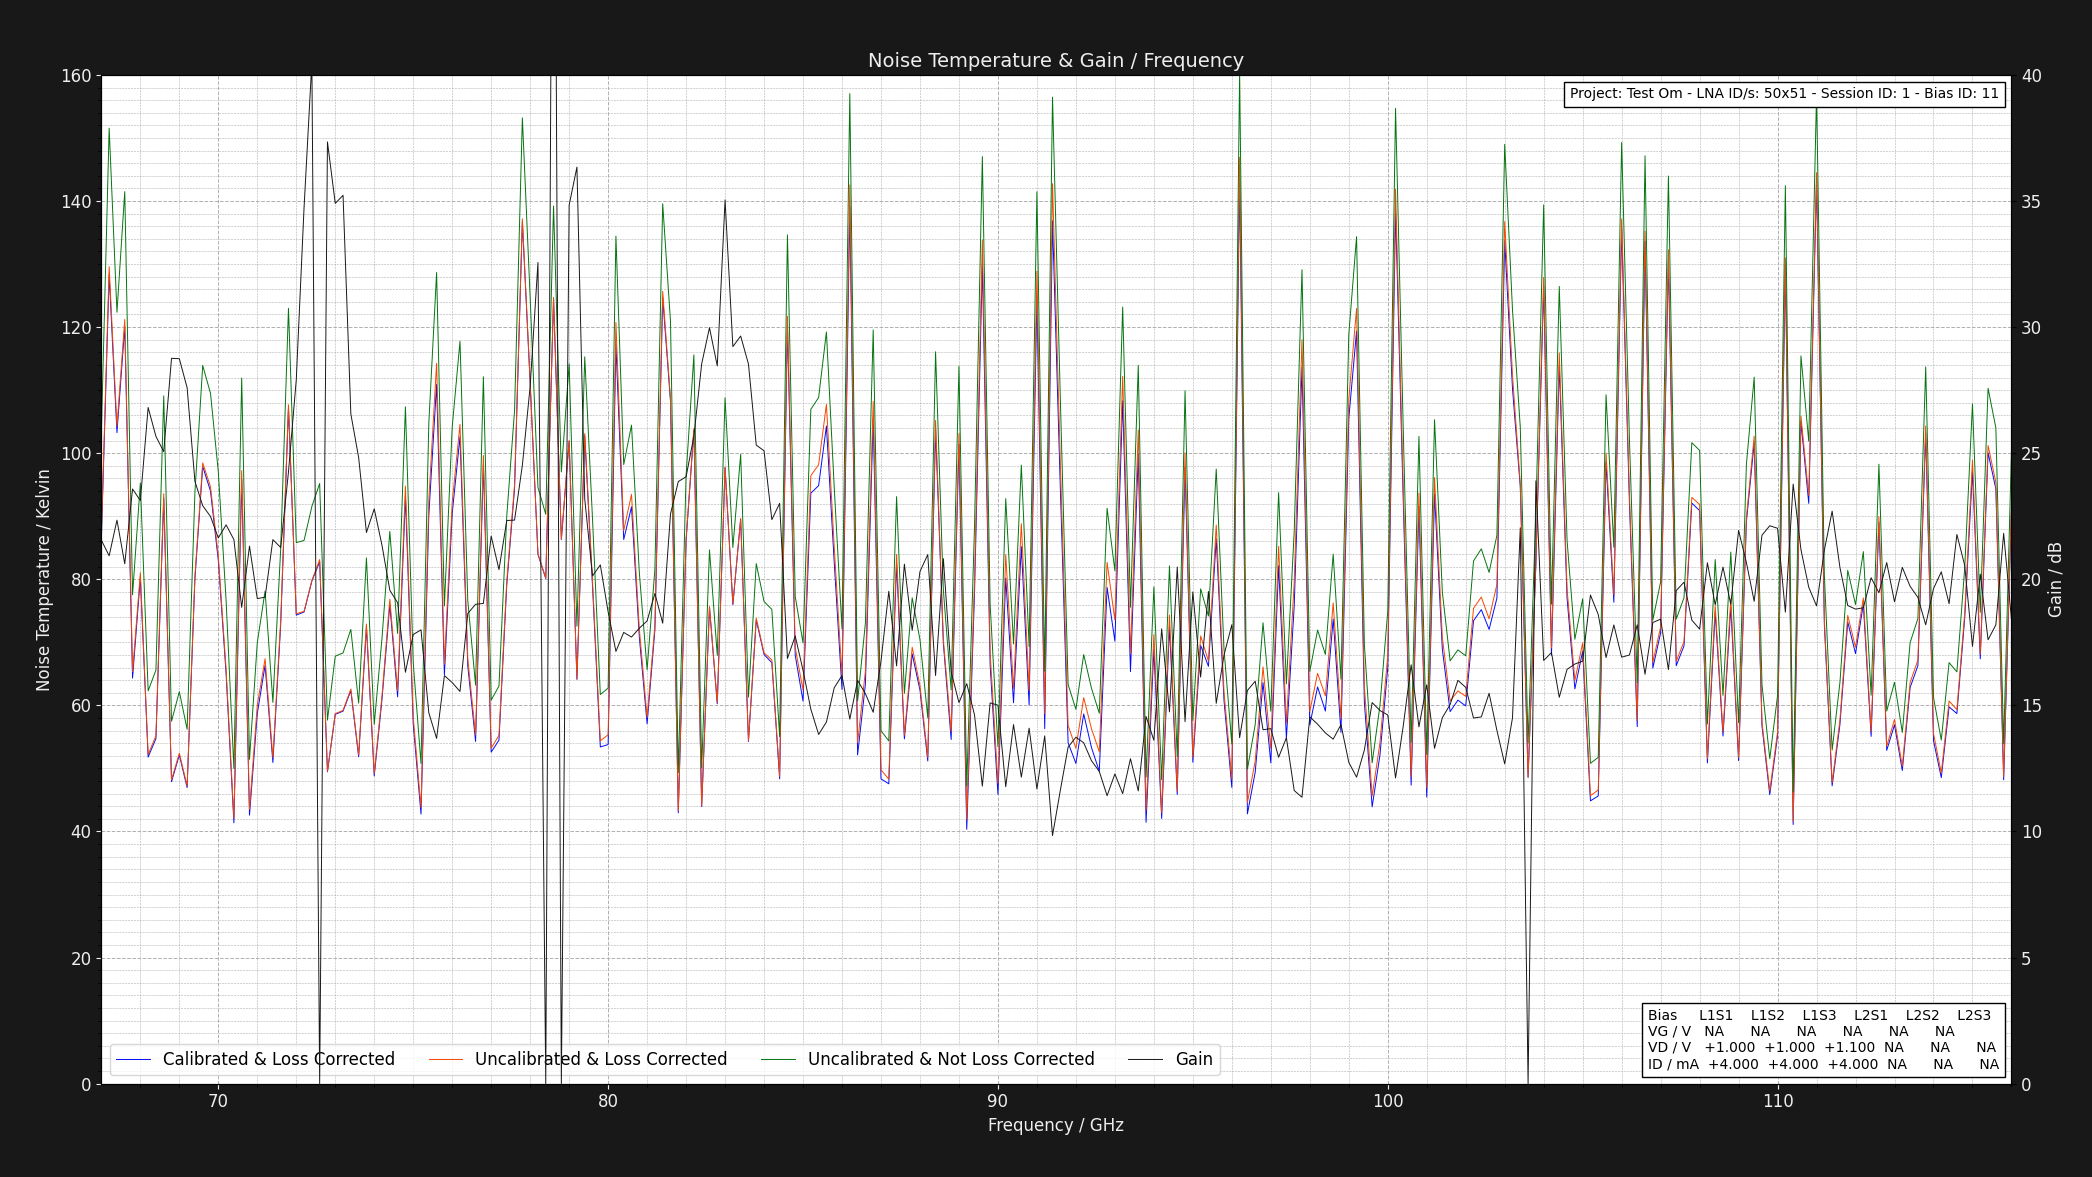

Data behind this chart, as committed beside it:
Project: Test Om - LNA ID/s: 50x51 - Ses…
L1S1: GV = NAV DV = +1.050V DI = 4.000mA…
Center Frequency     = 0.075GHz    Marke…
Frequency (GHz), Cold Power (dBm), Hot Power (dBm), Hot Load Temps (K), Hot LNA Temps (K), Cold Load Temps (K), Cold LNA Temps (K), Loss (dB), Y Factor, Corrected Hot Load Temps (K), Corrected Cold Load Temps, Uncalibrated Noise Temperature (K), Corrected Noise Temperature (K), Calibrated & Corrected Noise Temperature…, Gain (dB), Pre Cold Measurement LNA Temp (K), Post Cold Measurement LNA Temp (K), Pre Hot Measurement LNA Temp (K), Post Hot Measurement LNA Temp (K), Pre Cold Measurement 1st Extra Temp (K), Post Cold Measurement 1st Extra Temp (K), Pre Hot Measurement 1st Extra Temp (K), Post Hot Measurement 1st Extra Temp (K), Pre Cold Measurement 2nd Extra Temp (K)
67.0, -49.67, -48.71, 50.66, 21.0, 20.14, 21.0, 1.324, 1.247, 46.85, 20.25, 103.2, 87.26, 86.36, 21.55, 21, 21, 21, 21, NA, NA, NA, NA, NA
67.2, -49.49, -48.78, 50.68, 21.0, 20.18, 21.0, 1.32, 1.178, 46.9, 20.28, 151.5, 129.6, 128.3, 20.93, 21, 21, 21, 21, NA, NA, NA, NA, NA
67.4, -49.5, -48.66, 50.62, 21.0, 20.2, 21.0, 1.316, 1.213, 46.89, 20.3, 122.4, 104.3, 103.3, 22.35, 21, 21, 21, 21, NA, NA, NA, NA, NA
67.6, -49.47, -48.72, 50.7, 21.0, 20.22, 21.0, 1.312, 1.189, 46.99, 20.32, 141.5, 121.2, 120.1, 20.61, 21, 21, 21, 21, NA, NA, NA, NA, NA
67.8, -49.43, -48.25, 50.65, 21.0, 20.15, 21.0, 1.309, 1.312, 46.99, 20.26, 77.54, 65.36, 64.33, 23.58, 21, 21, 21, 21, NA, NA, NA, NA, NA
68, -49.68, -48.66, 50.67, 21.0, 20.12, 21.0, 1.305, 1.265, 47.04, 20.23, 95.28, 81.04, 80.25, 23.12, 21, 21, 21, 21, NA, NA, NA, NA, NA
68.2, -49.59, -48.22, 50.68, 21.0, 20.11, 21.0, 1.302, 1.371, 47.08, 20.22, 62.32, 52.2, 51.81, 26.81, 21, 21, 21, 21, NA, NA, NA, NA, NA
68.4, -49.46, -48.14, 50.69, 21.0, 20.21, 21.0, 1.298, 1.355, 47.12, 20.31, 65.6, 55.19, 54.73, 25.67, 21, 21, 21, 21, NA, NA, NA, NA, NA
68.6, -49.68, -48.76, 50.68, 21.0, 20.18, 21.0, 1.295, 1.236, 47.14, 20.28, 109.1, 93.57, 92.88, 25.06, 21, 21, 21, 21, NA, NA, NA, NA, NA
68.8, -49.57, -48.13, 50.7, 21.0, 20.17, 21.0, 1.292, 1.393, 47.19, 20.27, 57.48, 48.2, 47.9, 28.76, 21, 21, 21, 21, NA, NA, NA, NA, NA
69, -49.43, -48.06, 50.64, 21.0, 20.12, 21.0, 1.289, 1.371, 47.16, 20.22, 62.17, 52.42, 52.14, 28.75, 21, 21, 21, 21, NA, NA, NA, NA, NA
69.2, -49.55, -48.09, 50.72, 21.0, 20.19, 21.0, 1.286, 1.4, 47.26, 20.28, 56.21, 47.23, 46.97, 27.59, 21, 21, 21, 21, NA, NA, NA, NA, NA
69.4, -49.68, -48.65, 50.7, 21.0, 20.19, 21.0, 1.284, 1.268, 47.27, 20.28, 93.8, 80.55, 80.05, 23.88, 21, 21, 21, 21, NA, NA, NA, NA, NA
69.6, -49.41, -48.52, 50.68, 21.0, 20.18, 21.0, 1.281, 1.227, 47.28, 20.27, 113.9, 98.47, 97.9, 22.91, 21, 21, 21, 21, NA, NA, NA, NA, NA
69.8, -49.5, -48.58, 50.8, 21.0, 20.2, 21.0, 1.278, 1.236, 47.41, 20.29, 109.5, 94.66, 93.99, 22.49, 21, 21, 21, 21, NA, NA, NA, NA, NA
70, -49.46, -48.45, 50.8, 21.0, 20.12, 21.0, 1.276, 1.262, 47.44, 20.22, 97.06, 83.73, 82.97, 21.64, 21, 21, 21, 21, NA, NA, NA, NA, NA
70.2, -49.49, -48.3, 50.6, 21.0, 20.1, 21.0, 1.273, 1.315, 47.28, 20.2, 76.66, 65.72, 65, 22.16, 21, 21, 21, 21, NA, NA, NA, NA, NA
70.4, -49.58, -48.02, 50.65, 21.0, 20.29, 21.0, 1.271, 1.432, 47.35, 20.37, 49.96, 42.06, 41.37, 21.57, 21, 21, 21, 21, NA, NA, NA, NA, NA
70.6, -49.68, -48.78, 50.6, 21.0, 20.18, 21.0, 1.269, 1.23, 47.33, 20.27, 111.9, 97.24, 95.89, 18.89, 21, 21, 21, 21, NA, NA, NA, NA, NA
70.8, -49.63, -48.09, 50.72, 21.0, 20.22, 21.0, 1.266, 1.426, 47.46, 20.31, 51.44, 43.49, 42.58, 21.31, 21, 21, 21, 21, NA, NA, NA, NA, NA
71, -49.63, -48.37, 50.63, 21.0, 20.26, 21.0, 1.264, 1.337, 47.4, 20.34, 69.97, 60.05, 58.71, 19.23, 21, 21, 21, 21, NA, NA, NA, NA, NA
71.2, -49.44, -48.27, 50.63, 21.0, 20.22, 21.0, 1.262, 1.309, 47.42, 20.3, 78.14, 67.4, 66.37, 19.29, 21, 21, 21, 21, NA, NA, NA, NA, NA
71.4, -49.65, -48.26, 50.74, 21.0, 20.28, 21.0, 1.26, 1.377, 47.54, 20.36, 60.47, 51.71, 50.95, 21.57, 21, 21, 21, 21, NA, NA, NA, NA, NA
71.6, -49.68, -48.57, 50.79, 21.0, 20.22, 21.0, 1.258, 1.291, 47.61, 20.3, 84.75, 73.45, 72.74, 21.26, 21, 21, 21, 21, NA, NA, NA, NA, NA
71.8, -49.45, -48.61, 50.74, 21.0, 20.19, 21.0, 1.256, 1.213, 47.58, 20.28, 123, 107.7, 107.2, 24.26, 21, 21, 21, 21, NA, NA, NA, NA, NA
72, -49.56, -48.46, 50.63, 21.0, 20.1, 21.0, 1.254, 1.288, 47.5, 20.2, 85.82, 74.54, 74.31, 27.91, 21, 21, 21, 21, NA, NA, NA, NA, NA
72.2, -49.66, -48.57, 50.66, 21.0, 20.29, 21.0, 1.252, 1.285, 47.55, 20.36, 86.16, 74.92, 74.81, 34.75, 21, 21, 21, 21, NA, NA, NA, NA, NA
72.4, -49.69, -48.64, 50.75, 21.0, 20.19, 21.0, 1.251, 1.274, 47.65, 20.27, 91.55, 79.8, 79.72, 40.51, 21, 21, 21, 21, NA, NA, NA, NA, NA
72.6, -49.53, -48.51, 50.76, 21.0, 20.21, 21.0, 1.249, 1.265, 47.67, 20.29, 95.19, 83.13, 82.78, 0.0, 21, 21, 21, 21, NA, NA, NA, NA, NA
72.8, -49.67, -48.23, 50.77, 21.0, 20.17, 21.0, 1.247, 1.393, 47.7, 20.26, 57.66, 49.55, 49.46, 37.34, 21, 21, 21, 21, NA, NA, NA, NA, NA
73, -49.44, -48.15, 50.65, 21.0, 20.21, 21.0, 1.246, 1.346, 47.61, 20.29, 67.8, 58.69, 58.58, 34.9, 21, 21, 21, 21, NA, NA, NA, NA, NA
73.2, -49.42, -48.13, 50.76, 21.0, 20.16, 21.0, 1.244, 1.346, 47.72, 20.25, 68.32, 59.2, 59.09, 35.22, 21, 21, 21, 21, NA, NA, NA, NA, NA
73.4, -49.61, -48.37, 50.75, 21.0, 20.25, 21.0, 1.242, 1.33, 47.73, 20.33, 72.05, 62.6, 62.34, 26.55, 21, 21, 21, 21, NA, NA, NA, NA, NA
73.6, -49.45, -48.05, 50.76, 21.0, 20.14, 21.0, 1.241, 1.38, 47.76, 20.23, 60.36, 52.14, 51.85, 24.83, 21, 21, 21, 21, NA, NA, NA, NA, NA
73.8, -49.5, -48.38, 50.61, 21.0, 20.15, 21.0, 1.239, 1.294, 47.64, 20.24, 83.39, 72.9, 72.4, 21.85, 21, 21, 21, 21, NA, NA, NA, NA, NA
74, -49.49, -48.04, 50.67, 21.0, 20.11, 21.0, 1.238, 1.396, 47.71, 20.2, 56.99, 49.2, 48.81, 22.79, 21, 21, 21, 21, NA, NA, NA, NA, NA
74.2, -49.5, -48.24, 50.77, 21.0, 20.18, 21.0, 1.237, 1.337, 47.81, 20.26, 70.7, 61.58, 61.02, 21.34, 21, 21, 21, 21, NA, NA, NA, NA, NA
74.4, -49.61, -48.53, 50.71, 21.0, 20.26, 21.0, 1.235, 1.282, 47.77, 20.33, 87.59, 76.85, 75.99, 19.57, 21, 21, 21, 21, NA, NA, NA, NA, NA
74.6, -49.43, -48.18, 50.63, 21.0, 20.11, 21.0, 1.234, 1.334, 47.71, 20.2, 71.4, 62.3, 61.34, 19.07, 21, 21, 21, 21, NA, NA, NA, NA, NA
74.8, -49.67, -48.74, 50.66, 21.0, 20.2, 21.0, 1.232, 1.239, 47.75, 20.28, 107.4, 94.78, 93.19, 16.31, 21, 21, 21, 21, NA, NA, NA, NA, NA
75, -49.56, -48.25, 50.79, 21.0, 20.18, 21.0, 1.231, 1.352, 47.89, 20.26, 66.76, 58.2, 57.06, 17.81, 21, 21, 21, 21, NA, NA, NA, NA, NA
75.2, -49.63, -48.08, 50.68, 21.0, 20.23, 21.0, 1.23, 1.429, 47.8, 20.3, 50.77, 43.8, 42.75, 18, 21, 21, 21, 21, NA, NA, NA, NA, NA
75.4, -49.68, -48.73, 50.75, 21.0, 20.2, 21.0, 1.229, 1.245, 47.88, 20.28, 104.7, 92.59, 90.14, 14.71, 21, 21, 21, 21, NA, NA, NA, NA, NA
75.6, -49.53, -48.72, 50.66, 21.0, 20.15, 21.0, 1.227, 1.205, 47.81, 20.23, 128.7, 114.3, 110.9, 13.69, 21, 21, 21, 21, NA, NA, NA, NA, NA
75.8, -49.42, -48.22, 50.69, 21.0, 20.16, 21.0, 1.226, 1.318, 47.85, 20.24, 75.77, 66.5, 64.84, 16.18, 21, 21, 21, 21, NA, NA, NA, NA, NA
76, -49.68, -48.73, 50.68, 21.0, 20.26, 21.0, 1.225, 1.245, 47.85, 20.33, 104.1, 92.22, 90.44, 15.91, 21, 21, 21, 21, NA, NA, NA, NA, NA
76.2, -49.41, -48.54, 50.7, 21.0, 20.12, 21.0, 1.224, 1.222, 47.88, 20.2, 117.8, 104.6, 102.6, 15.55, 21, 21, 21, 21, NA, NA, NA, NA, NA
76.4, -49.51, -48.32, 50.75, 21.0, 20.23, 21.0, 1.223, 1.315, 47.94, 20.3, 76.59, 67.36, 66.25, 18.64, 21, 21, 21, 21, NA, NA, NA, NA, NA
76.6, -49.45, -48.09, 50.75, 21.0, 20.11, 21.0, 1.222, 1.368, 47.95, 20.19, 63.21, 55.29, 54.28, 19.01, 21, 21, 21, 21, NA, NA, NA, NA, NA
76.8, -49.52, -48.62, 50.62, 21.0, 20.16, 21.0, 1.221, 1.23, 47.84, 20.24, 112.1, 99.64, 98.24, 19.04, 21, 21, 21, 21, NA, NA, NA, NA, NA
77, -49.48, -48.09, 50.67, 21.0, 20.13, 21.0, 1.219, 1.377, 47.9, 20.21, 60.83, 53.19, 52.58, 21.71, 21, 21, 21, 21, NA, NA, NA, NA, NA
77.2, -49.43, -48.08, 50.67, 21.0, 20.28, 21.0, 1.218, 1.365, 47.91, 20.35, 63.08, 55.26, 54.49, 20.38, 21, 21, 21, 21, NA, NA, NA, NA, NA
77.4, -49.48, -48.42, 50.7, 21.0, 20.22, 21.0, 1.217, 1.276, 47.95, 20.29, 90.04, 79.75, 79.12, 22.33, 21, 21, 21, 21, NA, NA, NA, NA, NA
77.6, -49.65, -48.71, 50.79, 21.0, 20.12, 21.0, 1.216, 1.242, 48.04, 20.2, 106.8, 95.01, 94.42, 22.35, 21, 21, 21, 21, NA, NA, NA, NA, NA
77.8, -49.42, -48.72, 50.63, 21.0, 20.29, 21.0, 1.215, 1.175, 47.91, 20.36, 153.2, 137.2, 136.7, 24.52, 21, 21, 21, 21, NA, NA, NA, NA, NA
78, -49.55, -48.72, 50.76, 21.0, 20.24, 21.0, 1.215, 1.211, 48.03, 20.31, 124.7, 111.3, 111.1, 27.65, 21, 21, 21, 21, NA, NA, NA, NA, NA
78.2, -49.61, -48.59, 50.65, 21.0, 20.25, 21.0, 1.214, 1.265, 47.94, 20.32, 94.58, 84.04, 83.95, 32.56, 21, 21, 21, 21, NA, NA, NA, NA, NA
... 189 more rows
